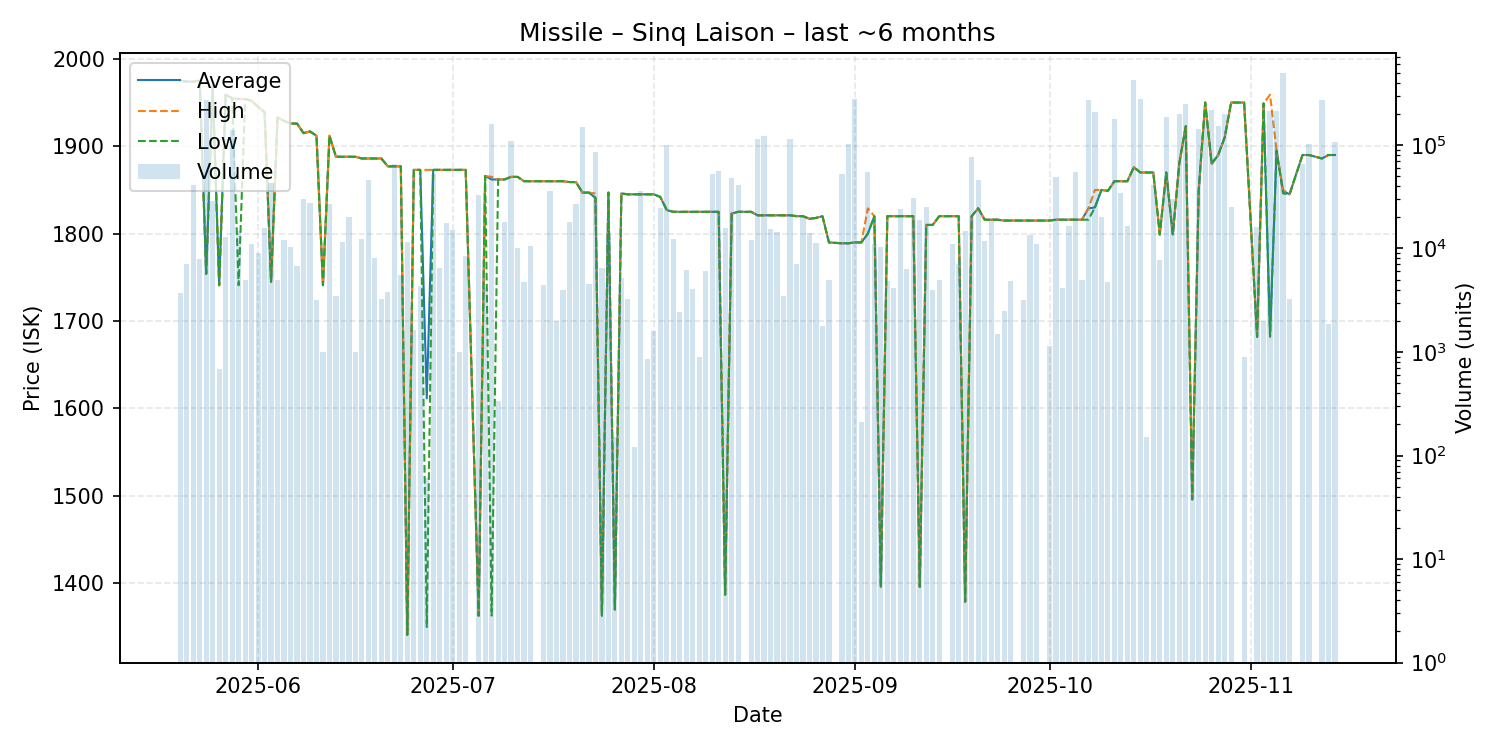

The file beside this chart, header and first rows:
date, average, highest, lowest, order_count, volume
2025-05-20, 1975, 1975, 1975, 3, 3750
2025-05-21, 1974, 1974, 1974, 3, 7140
2025-05-22, 1974, 1974, 1974, 7, 41149
2025-05-23, 1975, 1975, 1975, 4, 7960
2025-05-24, 1754, 1754, 1754, 4, 270129
2025-05-25, 1969, 1969, 1969, 5, 28554
2025-05-26, 1741, 1741, 1741, 2, 680
2025-05-27, 1959, 1959, 1959, 4, 12885
2025-05-28, 1955, 1955, 1955, 10, 140308
2025-05-29, 1954, 1954, 1741, 5, 14696
2025-05-30, 1954, 1954, 1954, 2, 5000
2025-05-31, 1952, 1952, 1952, 5, 11001
2025-06-01, 1945, 1945, 1945, 5, 8959
2025-06-02, 1939, 1939, 1939, 5, 15851
2025-06-03, 1745, 1745, 1745, 3, 42831
2025-06-04, 1933, 1933, 1933, 1, 5000
2025-06-05, 1929, 1929, 1929, 2, 12000
2025-06-06, 1926, 1926, 1926, 4, 10438
2025-06-07, 1926, 1926, 1926, 9, 6824
2025-06-08, 1915, 1915, 1915, 6, 30360
2025-06-09, 1917, 1917, 1917, 7, 27218
2025-06-10, 1912, 1912, 1912, 4, 3200
2025-06-11, 1741, 1741, 1741, 1, 1000
2025-06-12, 1912, 1912, 1912, 6, 27111
2025-06-13, 1888, 1888, 1888, 5, 3449
2025-06-14, 1888, 1888, 1888, 6, 11556
2025-06-15, 1888, 1888, 1888, 4, 20000
2025-06-16, 1888, 1888, 1888, 1, 1000
2025-06-17, 1886, 1886, 1886, 6, 12200
2025-06-18, 1886, 1886, 1886, 5, 45800
2025-06-19, 1886, 1886, 1886, 3, 8000
2025-06-20, 1886, 1886, 1886, 2, 3234
2025-06-21, 1877, 1877, 1877, 2, 3800
2025-06-22, 1877, 1877, 1877, 9, 64976
2025-06-23, 1877, 1877, 1877, 3, 5500
2025-06-24, 1341, 1341, 1341, 4, 11590
2025-06-25, 1873, 1873, 1873, 2, 1647
2025-06-26, 1873, 1873, 1873, 3, 4350
2025-06-27, 1612, 1873, 1350, 2, 60
2025-06-28, 1873, 1873, 1873, 3, 51917
2025-06-29, 1873, 1873, 1873, 2, 6420
2025-06-30, 1873, 1873, 1873, 5, 17517
2025-07-01, 1873, 1873, 1873, 3, 15000
2025-07-02, 1873, 1873, 1873, 1, 1000
2025-07-03, 1873, 1873, 1873, 2, 8450
2025-07-05, 1363, 1363, 1363, 8, 32911
2025-07-06, 1866, 1866, 1866, 6, 4158
2025-07-07, 1862, 1865, 1363, 6, 159200
2025-07-08, 1862, 1862, 1862, 2, 333
2025-07-09, 1862, 1862, 1862, 5, 18032
2025-07-10, 1865, 1865, 1865, 9, 110092
2025-07-11, 1865, 1865, 1865, 2, 10000
2025-07-12, 1860, 1860, 1860, 2, 4724
2025-07-13, 1860, 1860, 1860, 5, 10650
2025-07-15, 1860, 1860, 1860, 1, 4444
2025-07-16, 1860, 1860, 1860, 4, 35595
2025-07-17, 1860, 1860, 1860, 2, 2000
2025-07-18, 1860, 1860, 1860, 6, 4010
2025-07-19, 1859, 1859, 1859, 9, 18000
2025-07-20, 1859, 1859, 1859, 6, 27164
... 108 more rows
